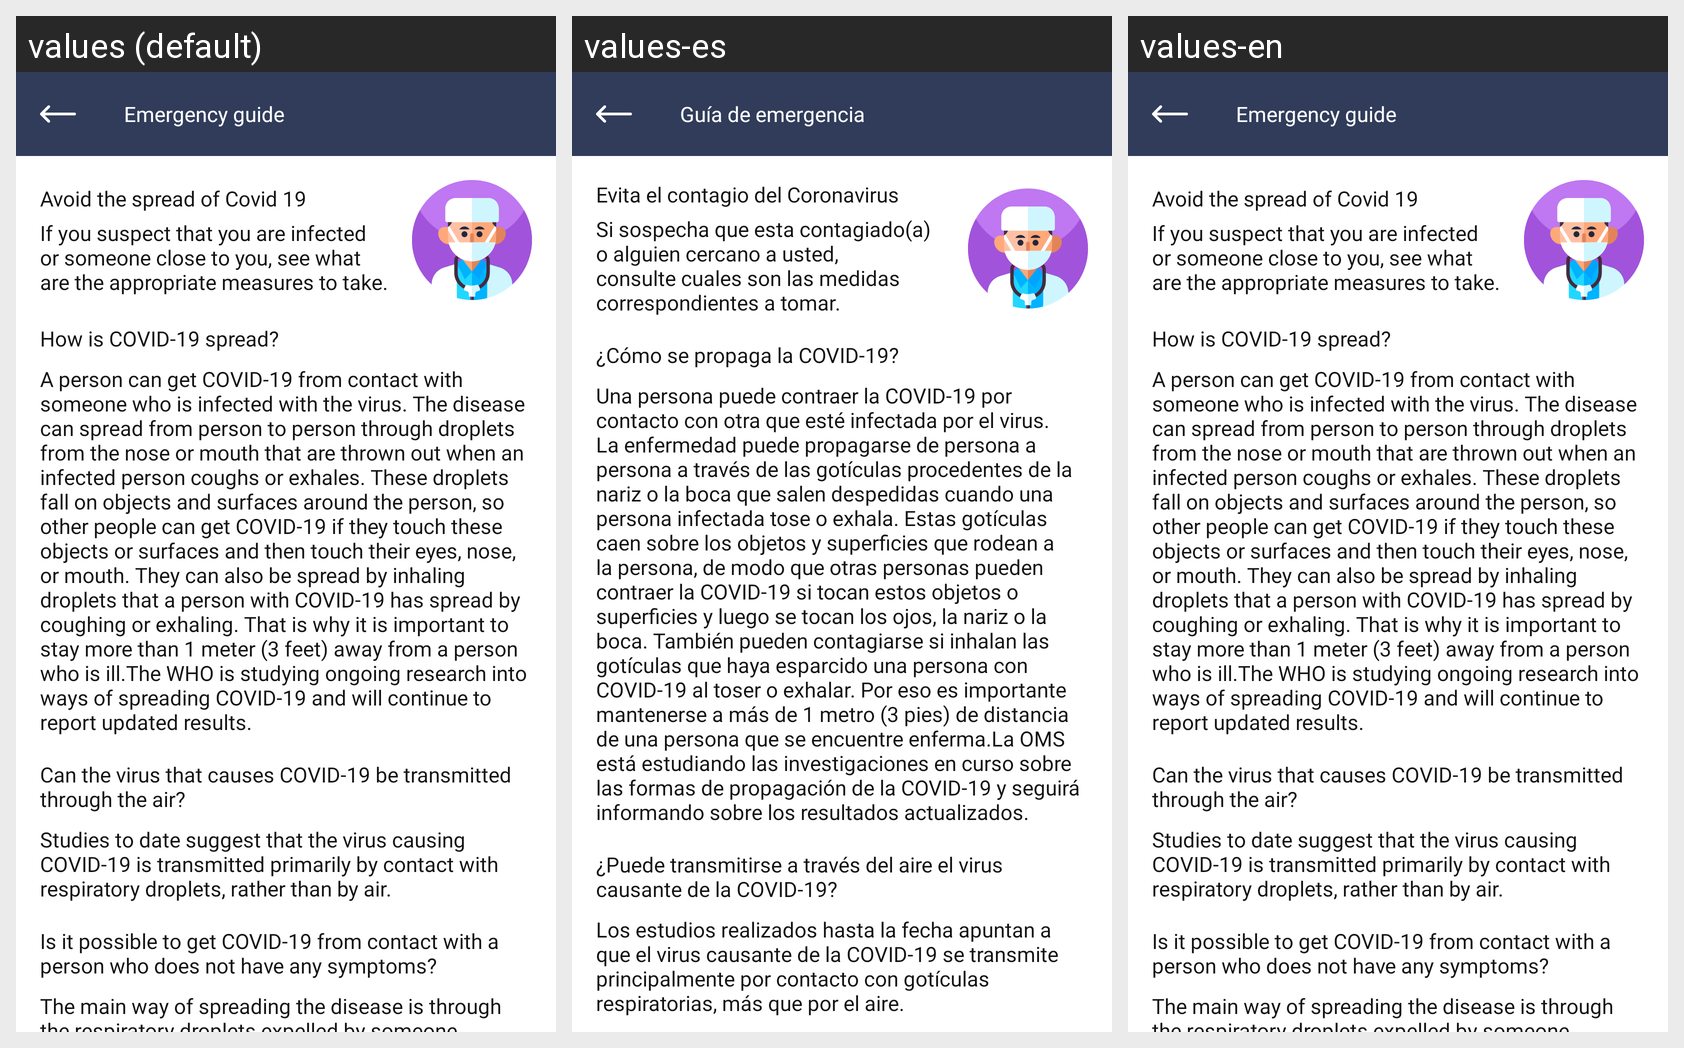

This grid shows one Android layout under several languages. Give, for every string resource on the screen, its name, the default text and each shown locale's text.
Android screen res/layout/activity_emergency.xml rendered under 3 locales, left to right: values (default), values-es, values-en. Device: Nexus 5 (rendered at 1080×1920; each locale shown at half size, 540×960, under a caption strip naming it); theme GrayTheme.
Strings drawn on this screen, with the default value and each locale's value (text and hints the layout hard-codes, and strings that could not be matched under every locale, appear in the picture but are not listed):

menu_emergency_guide
  values: Emergency guide
  values-es: Guía de emergencia
  values-en: Emergency guide

scare_emergency
  values: Avoid the spread of Covid 19
  values-es: Evita el contagio del Coronavirus
  values-en: Avoid the spread of Covid 19

scare_emergency_message
  values: If you suspect that you are infected or someone close to you, see what are the appropriate measures to take.
  values-es: Si sospecha que esta contagiado(a) o alguien cercano a usted, consulte cuales son las medidas correspondientes a tomar.
  values-en: If you suspect that you are infected or someone close to you, see what are the appropriate measures to take.

emergency_title_1
  values: How is COVID-19 spread?
  values-es: ¿Cómo se propaga la COVID-19?
  values-en: How is COVID-19 spread?

emergency_desc_1
  values: A person can get COVID-19 from contact with someone who is infected with the virus. The disease can spread from person to person through droplets from the nose or mouth that are thrown out when an infected person coughs or exhales. These droplets fall on objects and surfaces around the person, so other people can get COVID-19 if they touch these objects or surfaces and then touch their eyes, …[clipped]
  values-es: Una persona puede contraer la COVID-19 por contacto con otra que esté infectada por el virus. La enfermedad puede propagarse de persona a persona a través de las gotículas procedentes de la nariz o la boca que salen despedidas cuando una persona infectada tose o exhala. Estas gotículas caen sobre los objetos y superficies que rodean a la persona, de modo que otras personas pueden contraer la …[clipped]
  values-en: A person can get COVID-19 from contact with someone who is infected with the virus. The disease can spread from person to person through droplets from the nose or mouth that are thrown out when an infected person coughs or exhales. These droplets fall on objects and surfaces around the person, so other people can get COVID-19 if they touch these objects or surfaces and then touch their eyes, …[clipped]

emergency_title_2
  values: Can the virus that causes COVID-19 be transmitted through the air?
  values-es: ¿Puede transmitirse a través del aire el virus causante de la COVID-19?
  values-en: Can the virus that causes COVID-19 be transmitted through the air?

emergency_desc_2
  values: Studies to date suggest that the virus causing COVID-19 is transmitted primarily by contact with respiratory droplets, rather than by air.
  values-es: Los estudios realizados hasta la fecha apuntan a que el virus causante de la COVID-19 se transmite principalmente por contacto con gotículas respiratorias, más que por el aire.
  values-en: Studies to date suggest that the virus causing COVID-19 is transmitted primarily by contact with respiratory droplets, rather than by air.
